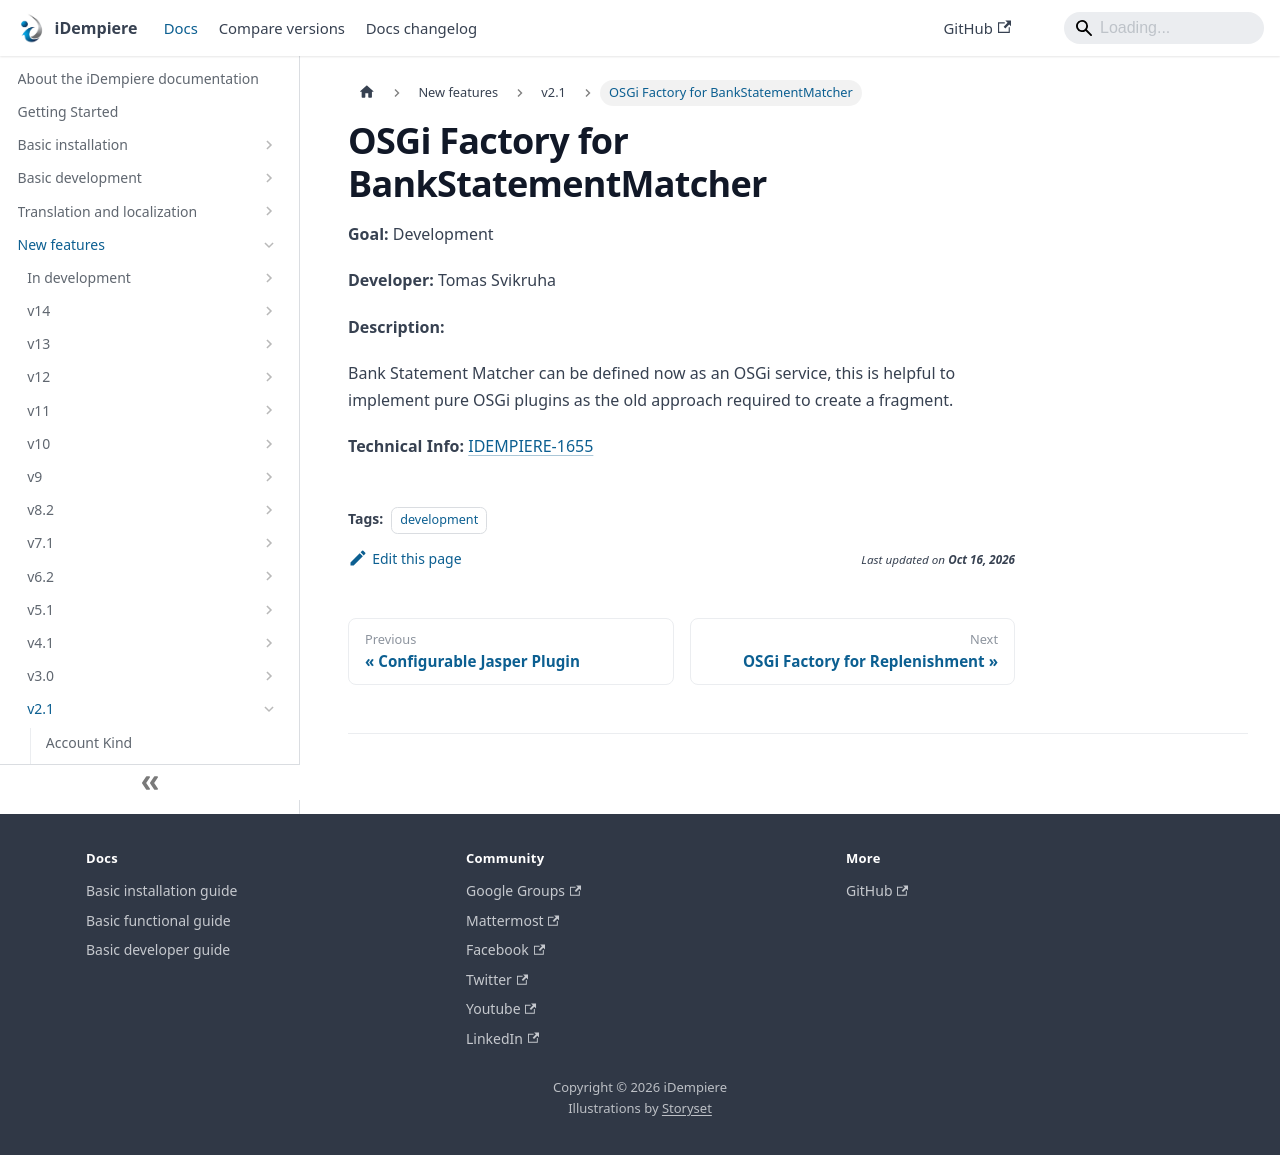

repository: idempiere/idempiere.github.io · page: docs/new-features/v2.1/osgi-factory-for-bankstatementmatcher.html · generator: docusaurus

---
sidebar_position: 43
sidebar_label: "OSGi Factory for BankStatementMatcher"
description: "Bank Statement Matcher can be defined now as an OSGi service, this is helpful to implement pure OSGi plugins as the old approach required to create a fragment."
tags: [development]
---
# OSGi Factory for BankStatementMatcher

**Goal:** Development

**Developer:** Tomas Svikruha

**Description:**

Bank Statement Matcher can be defined now as an OSGi service, this is helpful to implement pure OSGi plugins as the old approach required to create a fragment.

**Technical Info:** [IDEMPIERE-1655](http://idempiere.atlassian.net/browse/IDEMPIERE-1655)
